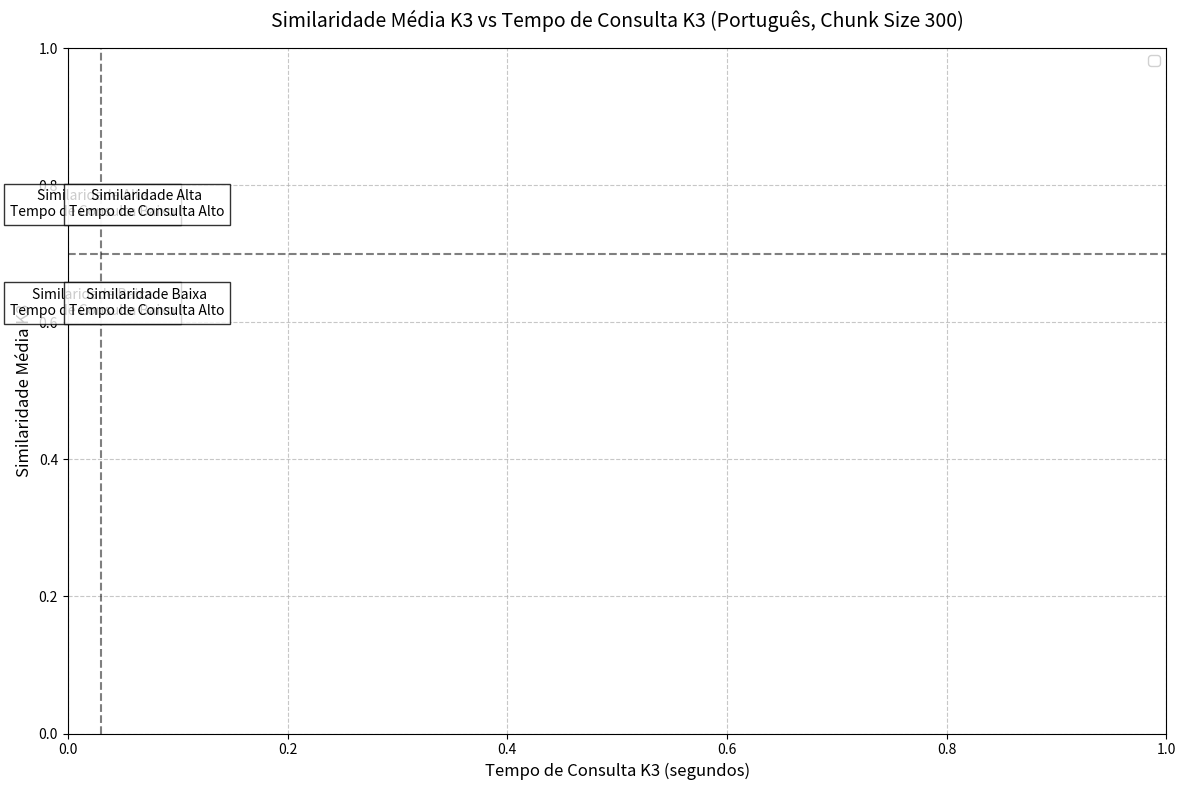

Python code for this plot:
import json
import matplotlib.pyplot as plt
import os
import numpy as np

# Diretório dos arquivos de resultados
results_dir = "/app/test/results"

# Lista de ficheiros com dimensões de embedding
files = [
    {"name": "results_medcpt-article.json", "label": "MedCPT Article"},
    {"name": "results_nomic-embed.json", "label": "Nomic Embed"},
    {"name": "results_all-minilm.json", "label": "All MiniLM"},
    {"name": "results_medcpt-query.json", "label": "MedCPT Query"},
    {"name": "results_mxbai-embed.json", "label": "MxBAI Embed"},
    {"name": "results_avrsfr-embed.json", "label": "AVRSFR Embed"},
    {"name": "results_snowflake-embed2.json", "label": "Snowflake Embed2"}
]

# Tamanho do chunk
chunk_size = "chunk_size_300"

# Diretório de saída
output_dir = "comparison_plots"
os.makedirs(output_dir, exist_ok=True)

# Dados para plotagem
similarities = []
query_times = []
labels = []
colors = ['blue', 'green', 'red', 'purple', 'orange', 'cyan', 'magenta']

for i, file_info in enumerate(files):
    filename = os.path.join(results_dir, file_info["name"])
    model_name = file_info["label"]

    # Verifica se o arquivo existe
    if not os.path.exists(filename):
        print(f"Arquivo {filename} não encontrado. Ignorando.")
        continue

    # Carrega dados JSON
    try:
        with open(filename, 'r', encoding='utf-8') as f:
            lines = f.readlines()
            json_str = ''.join(lines[1:]).strip()
            data = json.loads(json_str)
    except json.JSONDecodeError:
        print(f"Erro ao parsear JSON em {filename}. Ignorando.")
        continue

    # Extrai dados para Português, chunk_size_300
    try:
        # Adjust the key to match the exact model name in JSON if different
        adjusted_model_name = model_name.lower().replace(" ", "-")
        if adjusted_model_name == "snowflake-embed2":
            adjusted_model_name = "snowflake-embed2"  # Keep as is for this file
        portuguese_data = data["portuguese"][chunk_size][adjusted_model_name]
        similarities.append(portuguese_data["K3_similarity"])
        query_times.append(portuguese_data["K3_query_time"])
        labels.append(model_name)
    except KeyError as e:
        print(f"Chave {e} não encontrada em {filename} para chunk_size_300. Ignorando.")
        continue

# Define limites para dividir em quadrantes
x_median = np.median(query_times) if query_times else 0.03
y_median = np.median(similarities) if similarities else 0.7

# Cria o gráfico de dispersão
plt.figure(figsize=(12, 8))
for i, (qt, sim, label) in enumerate(zip(query_times, similarities, labels)):
    plt.scatter(qt, sim, s=100, color=colors[i % len(colors)], edgecolor='black', alpha=0.7, label=label if i == 0 else "")
    plt.annotate(label, (qt, sim), fontsize=12, ha='right', va='bottom', xytext=(5, 5), textcoords='offset points')

# Adiciona linhas para dividir em quadrantes
plt.axvline(x=x_median, color='black', linestyle='--', alpha=0.5)
plt.axhline(y=y_median, color='black', linestyle='--', alpha=0.5)

# Adiciona rótulos para os quadrantes com melhor formatação
plt.text(x_median/1.32, y_median + 0.05, 'Similaridade Alta\nTempo de Consulta Baixo', 
         fontsize=10, ha='center', va='bottom', bbox=dict(facecolor='white', alpha=0.8, edgecolor='black'))
plt.text(x_median / 1.32, y_median - 0.05, 'Similaridade Baixa\nTempo de Consulta Baixo', 
         fontsize=10, ha='center', va='top', bbox=dict(facecolor='white', alpha=0.8, edgecolor='black'))
plt.text(x_median * 2.4, y_median + 0.05, 'Similaridade Alta\nTempo de Consulta Alto', 
         fontsize=10, ha='center', va='bottom', bbox=dict(facecolor='white', alpha=0.8, edgecolor='black'))
plt.text(x_median * 2.4, y_median - 0.05, 'Similaridade Baixa\nTempo de Consulta Alto',
         fontsize=10, ha='center', va='top', bbox=dict(facecolor='white', alpha=0.8, edgecolor='black'))

plt.title("Similaridade Média K3 vs Tempo de Consulta K3 (Português, Chunk Size 300)", fontsize=14, pad=15)
plt.xlabel("Tempo de Consulta K3 (segundos)", fontsize=12)
plt.ylabel("Similaridade Média K3", fontsize=12)
plt.grid(True, linestyle="--", alpha=0.7)
plt.legend(fontsize=10, loc='best', framealpha=0.9)
plt.tight_layout()

# Salva o gráfico
output_path = os.path.join(output_dir, "similarity_vs_query_time_quadrants.png")
plt.savefig(output_path, dpi=300)
plt.close()

print(f"Gráfico guardado em '{output_path}'.")
